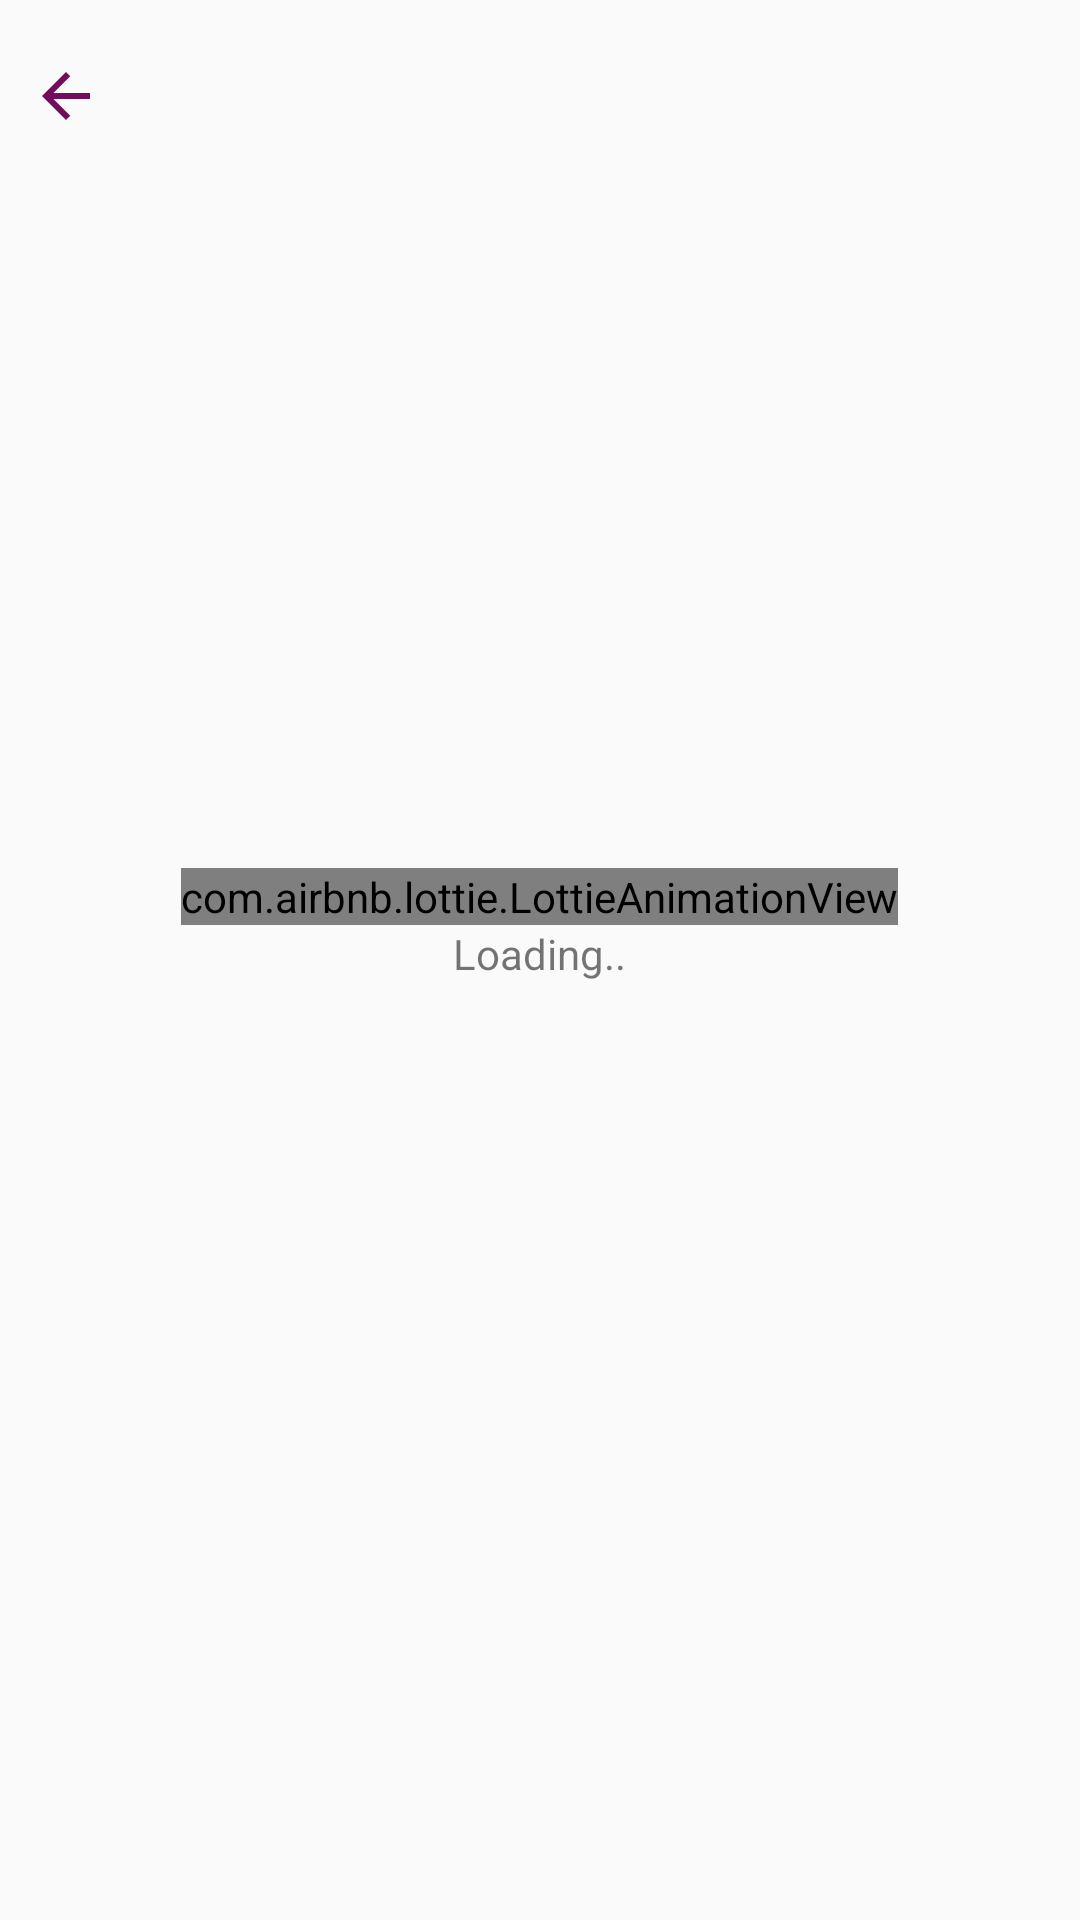

The Android layout XML behind this screen, and the referenced resources:
<!-- AndroidManifest.xml: application theme AppTheme -->
<!-- res/layout/searchlayout.xml -->
<?xml version="1.0" encoding="utf-8"?>
<LinearLayout xmlns:android="http://schemas.android.com/apk/res/android"
    xmlns:app="http://schemas.android.com/apk/res-auto"
    android:orientation="vertical"
    android:layout_width="match_parent"
    android:layout_height="match_parent">

    <LinearLayout
        android:layout_width="match_parent"
        android:orientation="horizontal"
        android:layout_marginTop="20dp"
        android:layout_height="wrap_content">

        <ImageView
            android:layout_width="wrap_content"
            android:layout_marginLeft="10dp"
            android:src="@drawable/ic_arrow_back_black_24dp"
            android:layout_height="wrap_content">
        </ImageView>

        <TextView
            android:layout_width="match_parent"
            android:id="@+id/query"
            android:textAlignment="center"
            android:layout_marginRight="34dp"
            android:textColor="@color/colorAccent"
            android:textStyle="bold"
            android:textSize="20dp"
            android:layout_gravity="center"
            android:layout_height="wrap_content">
        </TextView>


    </LinearLayout>

    <LinearLayout
        android:layout_width="match_parent"
        android:layout_height="match_parent"
        android:orientation="vertical"
        android:layout_marginBottom="70dp"
        android:gravity="center">

        <com.airbnb.lottie.LottieAnimationView
            android:id="@+id/menuAnimation2"
            android:layout_width="wrap_content"
            android:layout_height="wrap_content"
            app:lottie_fileName="animations/search.json" />

        <TextView
            android:layout_width="wrap_content"
            android:text="Loading.."
            android:layout_height="wrap_content">

        </TextView>
    </LinearLayout>


</LinearLayout>
<!-- resources referenced by this layout -->
<resources>
  <color name="colorAccent">#720D5D</color>
  <!-- drawable ic_arrow_back_black_24dp (drawable) -->
  <vector android:height="24dp" android:tint="#720D5D"
      android:viewportHeight="24.0" android:viewportWidth="24.0"
      android:width="24dp" xmlns:android="http://schemas.android.com/apk/res/android">
      <path android:fillColor="#FF000000" android:pathData="M20,11H7.83l5.59,-5.59L12,4l-8,8 8,8 1.41,-1.41L7.83,13H20v-2z"/>
  </vector>
  <style name="AppTheme" parent="Theme.AppCompat.Light.NoActionBar">
          
          <item name="colorPrimary">@color/colorPrimary</item>
          <item name="colorPrimaryDark">@color/colorPrimaryDark</item>
          <item name="colorAccent">@color/colorAccent</item>
      </style>
  <color name="colorPrimary">#5D1049</color>
  <color name="colorPrimaryDark">#4E0D3A</color>
</resources>
